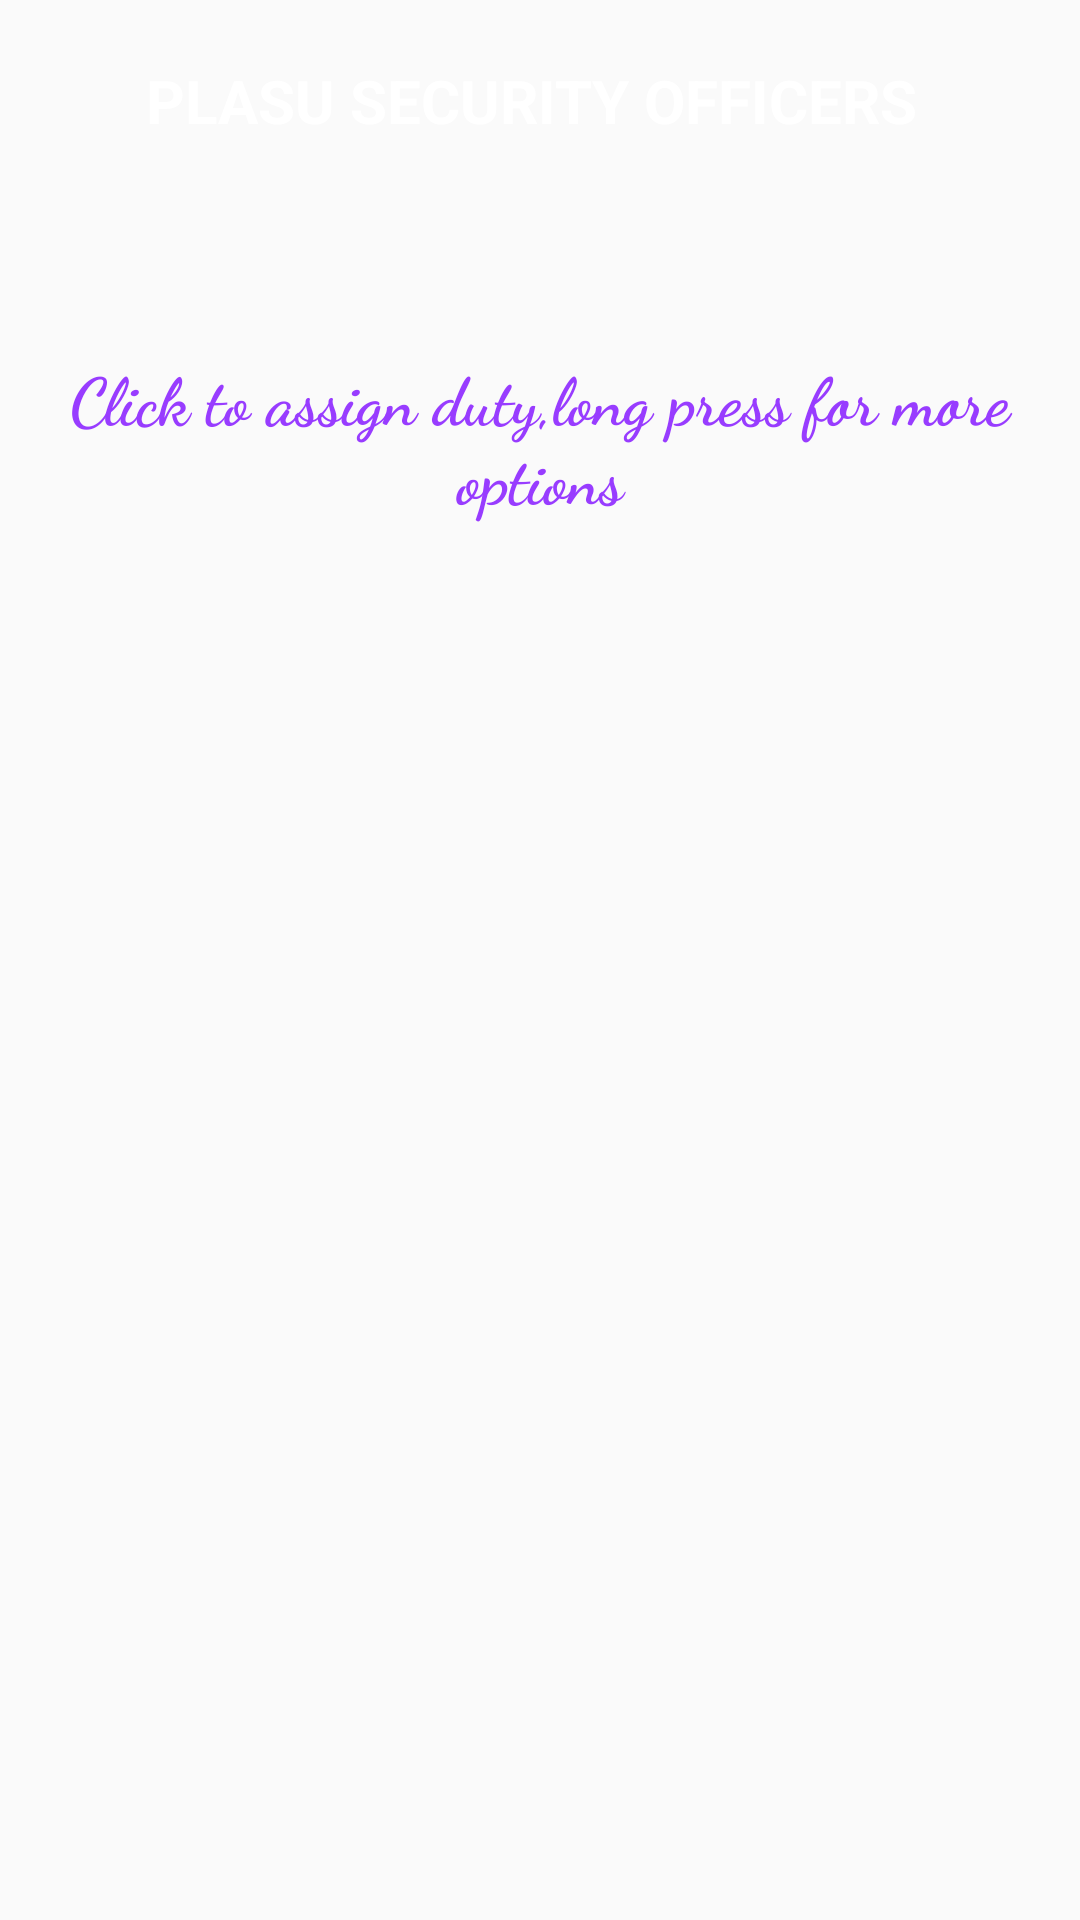

The Android layout XML behind this screen, and the referenced resources:
<!-- AndroidManifest.xml: activity theme AppTheme.FullScreen -->
<!-- res/layout/activity_manage_officers.xml -->
<?xml version="1.0" encoding="utf-8"?>
<RelativeLayout
    xmlns:android="http://schemas.android.com/apk/res/android"
    xmlns:app="http://schemas.android.com/apk/res-auto"
    xmlns:tools="http://schemas.android.com/tools"
    android:layout_width="match_parent"
    android:layout_height="match_parent"
    tools:context=".ManageOfficersActivity">
    <android.support.v7.widget.Toolbar
        android:id="@+id/bgHeader"
        android:layout_width="match_parent"
        android:layout_height="120dp"
        android:background="@drawable/header_register"
        android:theme="@style/ToolbarTheme"
        android:elevation="5dp" />
    <TextView
        android:id="@+id/tvManageOfficers"
        android:layout_width="wrap_content"
        android:layout_height="wrap_content"
        android:layout_centerHorizontal="true"
        android:layout_marginTop="20dp"
        android:elevation="10dp"
        android:transitionName="tvLogin"
        android:text="PLASU SECURITY OFFICERS "
        android:textColor="@color/colorWhite"
        android:textSize="20sp"
        android:textStyle="bold" />
    <TextView
        android:id="@+id/tvInfo"
        android:layout_width="match_parent"
        android:layout_height="wrap_content"
        android:textAlignment="center"
        android:fontFamily="cursive"
        android:layout_below="@+id/tvManageOfficers"
        android:layout_marginTop="70dp"
        android:textColor="@color/colorPurple"
        android:textSize="22sp"
        android:textStyle="bold"
        android:text="Click to assign duty,long press for more options"/>


    <android.support.v7.widget.RecyclerView
        android:id="@+id/recycler_officers"
        android:scrollbars="vertical"
        android:layout_width="match_parent"
        android:layout_height="wrap_content"
        android:layout_below="@+id/tvInfo"
        android:layout_marginTop="10dp">
    </android.support.v7.widget.RecyclerView>

</RelativeLayout>
<!-- resources referenced by this layout -->
<resources>
  <color name="colorPurple">#983CFF</color>
  <color name="colorWhite">#ffffff</color>
  <style name="ToolbarTheme" parent="@style/ThemeOverlay.AppCompat.ActionBar">
          <item name="colorControlNormal">@color/colorWhite</item>
      </style>
  <style name="AppTheme.FullScreen">
          <item name="windowActionBar">false</item>
          <item name="windowNoTitle">true</item>
          <item name="android:windowFullscreen">true</item>
          <item name="android:windowContentOverlay">@null</item>
      </style>
</resources>
